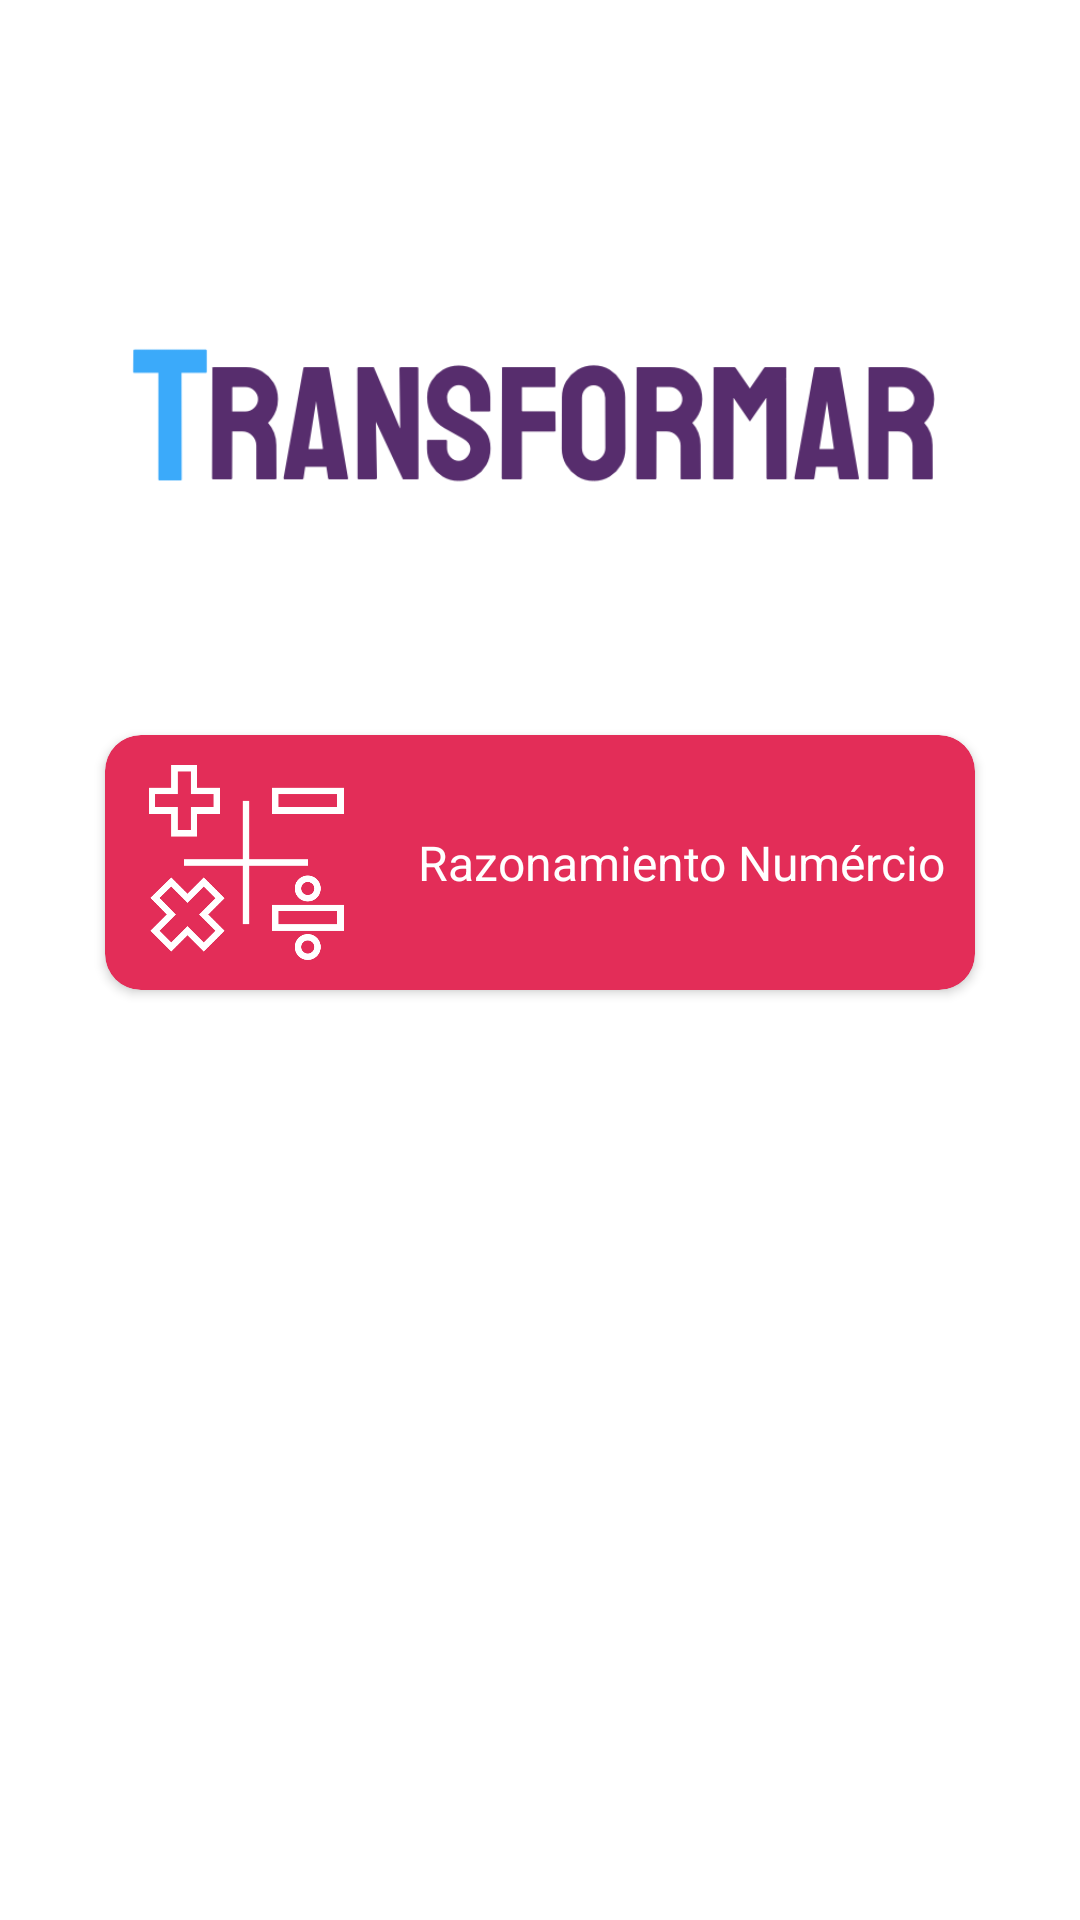

Produce the Android XML layout that renders to this screen, including the resource entries it uses.
<!-- AndroidManifest.xml: application theme Theme.Transformar -->
<!-- res/layout/activity_rnumerico_inicio.xml -->
<?xml version="1.0" encoding="utf-8"?>
<androidx.constraintlayout.widget.ConstraintLayout xmlns:android="http://schemas.android.com/apk/res/android"
    xmlns:app="http://schemas.android.com/apk/res-auto"
    xmlns:tools="http://schemas.android.com/tools"
    android:layout_width="match_parent"
    android:layout_height="match_parent"
    tools:context=".RnumericoInicio">

    <androidx.appcompat.widget.Toolbar
        android:id="@+id/toolbar"
        android:layout_width="match_parent"
        android:layout_height="?attr/actionBarSize"
        android:background="@color/transparente"
        app:title=""
        tools:ignore="MissingConstraints" />

    <ImageView
        android:id="@+id/imageView5"
        android:layout_width="285dp"
        android:layout_height="85dp"
        android:layout_marginTop="100dp"
        app:layout_constraintEnd_toEndOf="parent"
        app:layout_constraintStart_toStartOf="parent"
        app:layout_constraintTop_toTopOf="parent"
        app:srcCompat="@drawable/logo_app" />

    <androidx.cardview.widget.CardView
        android:id="@+id/cardView"
        android:layout_width="290dp"
        android:layout_height="85dp"
        android:layout_marginTop="60dp"
        android:backgroundTint="@color/rojoCard"
        app:cardCornerRadius="12dp"
        app:layout_constraintEnd_toEndOf="parent"
        app:layout_constraintStart_toStartOf="parent"
        app:layout_constraintTop_toBottomOf="@+id/imageView5">

        <LinearLayout
            android:layout_width="match_parent"
            android:layout_height="match_parent"
            android:orientation="horizontal">

            <ImageView
                android:id="@+id/imageView6"
                android:layout_width="74dp"
                android:layout_height="match_parent"
                android:layout_marginTop="10dp"
                android:layout_marginBottom="10dp"
                android:layout_weight="1"
                android:backgroundTint="#851414"
                android:contentDescription="TODO"
                app:srcCompat="@drawable/numerico" />

            <TextView
                android:id="@+id/textView"
                android:layout_width="wrap_content"
                android:layout_height="wrap_content"
                android:layout_gravity="center|center_vertical"
                android:layout_weight="1"
                android:text="@string/rnumerico"
                android:textAlignment="center"
                android:textColor="#FFFFFF"
                android:textSize="16sp" />
        </LinearLayout>
    </androidx.cardview.widget.CardView>

    <Button
        android:id="@+id/btnIniciarLogico"
        style="@style/Widget.MaterialComponents.Button.Icon"
        android:layout_width="200dp"
        android:layout_height="60dp"
        android:layout_marginTop="96dp"
        android:backgroundTint="@color/verde"
        android:text="@string/iniciarCustionario"
        android:textColor="#FFFFFF"
        app:icon="@drawable/ic_iniciar"
        app:iconSize="30dp"
        app:layout_constraintEnd_toEndOf="parent"
        app:layout_constraintStart_toStartOf="parent"
        app:layout_constraintTop_toBottomOf="@+id/cardView"
        tools:ignore="TextContrastCheck" />

    <Button
        android:id="@+id/btnVerRecordsLogico"
        style="@style/Widget.MaterialComponents.Button.Icon"
        android:layout_width="200dp"
        android:layout_height="60dp"
        android:layout_marginTop="32dp"
        android:backgroundTint="@color/rojo"
        android:text="@string/verRecords"
        app:icon="@drawable/trofeo"
        app:iconSize="20dp"
        app:layout_constraintEnd_toEndOf="parent"
        app:layout_constraintHorizontal_bias="0.502"
        app:layout_constraintStart_toStartOf="parent"
        app:layout_constraintTop_toBottomOf="@+id/btnIniciarLogico" />

</androidx.constraintlayout.widget.ConstraintLayout>
<!-- resources referenced by this layout -->
<resources>
  <color name="rojo">#e40f2e</color>
  <color name="rojoCard">#E32D58</color>
  <color name="transparente">#0090C4EC</color>
  <color name="verde">#37a431</color>
  <!-- drawable logo_app: png bitmap (drawable, 20395 bytes) -->
  <!-- drawable numerico: png bitmap (drawable-v24, 11416 bytes) -->
  <!-- drawable trofeo: png bitmap (drawable-v24, 28702 bytes) -->
  <string name="iniciarCustionario">Iniciar</string>
  <string name="rnumerico">Razonamiento Numércio</string>
  <string name="verRecords">Ver Records</string>
  <style name="Theme.Transformar" parent="Theme.MaterialComponents.DayNight.NoActionBar">
          
          <item name="colorPrimary">@color/purple_500</item>
          <item name="colorPrimaryVariant">@color/purple_700</item>
          <item name="colorOnPrimary">@color/white</item>
          
          <item name="colorSecondary">@color/teal_200</item>
          <item name="colorSecondaryVariant">@color/teal_700</item>
          <item name="colorOnSecondary">@color/black</item>
          
          <item name="android:statusBarColor" tools:targetApi="l">?attr/colorPrimaryVariant</item>
          
      </style>
  <color name="purple_500">#FF6200EE</color>
  <color name="purple_700">#FF3700B3</color>
  <color name="white">#FFFFFFFF</color>
  <color name="teal_200">#FF03DAC5</color>
  <color name="teal_700">#FF018786</color>
  <color name="black">#FF000000</color>
</resources>
